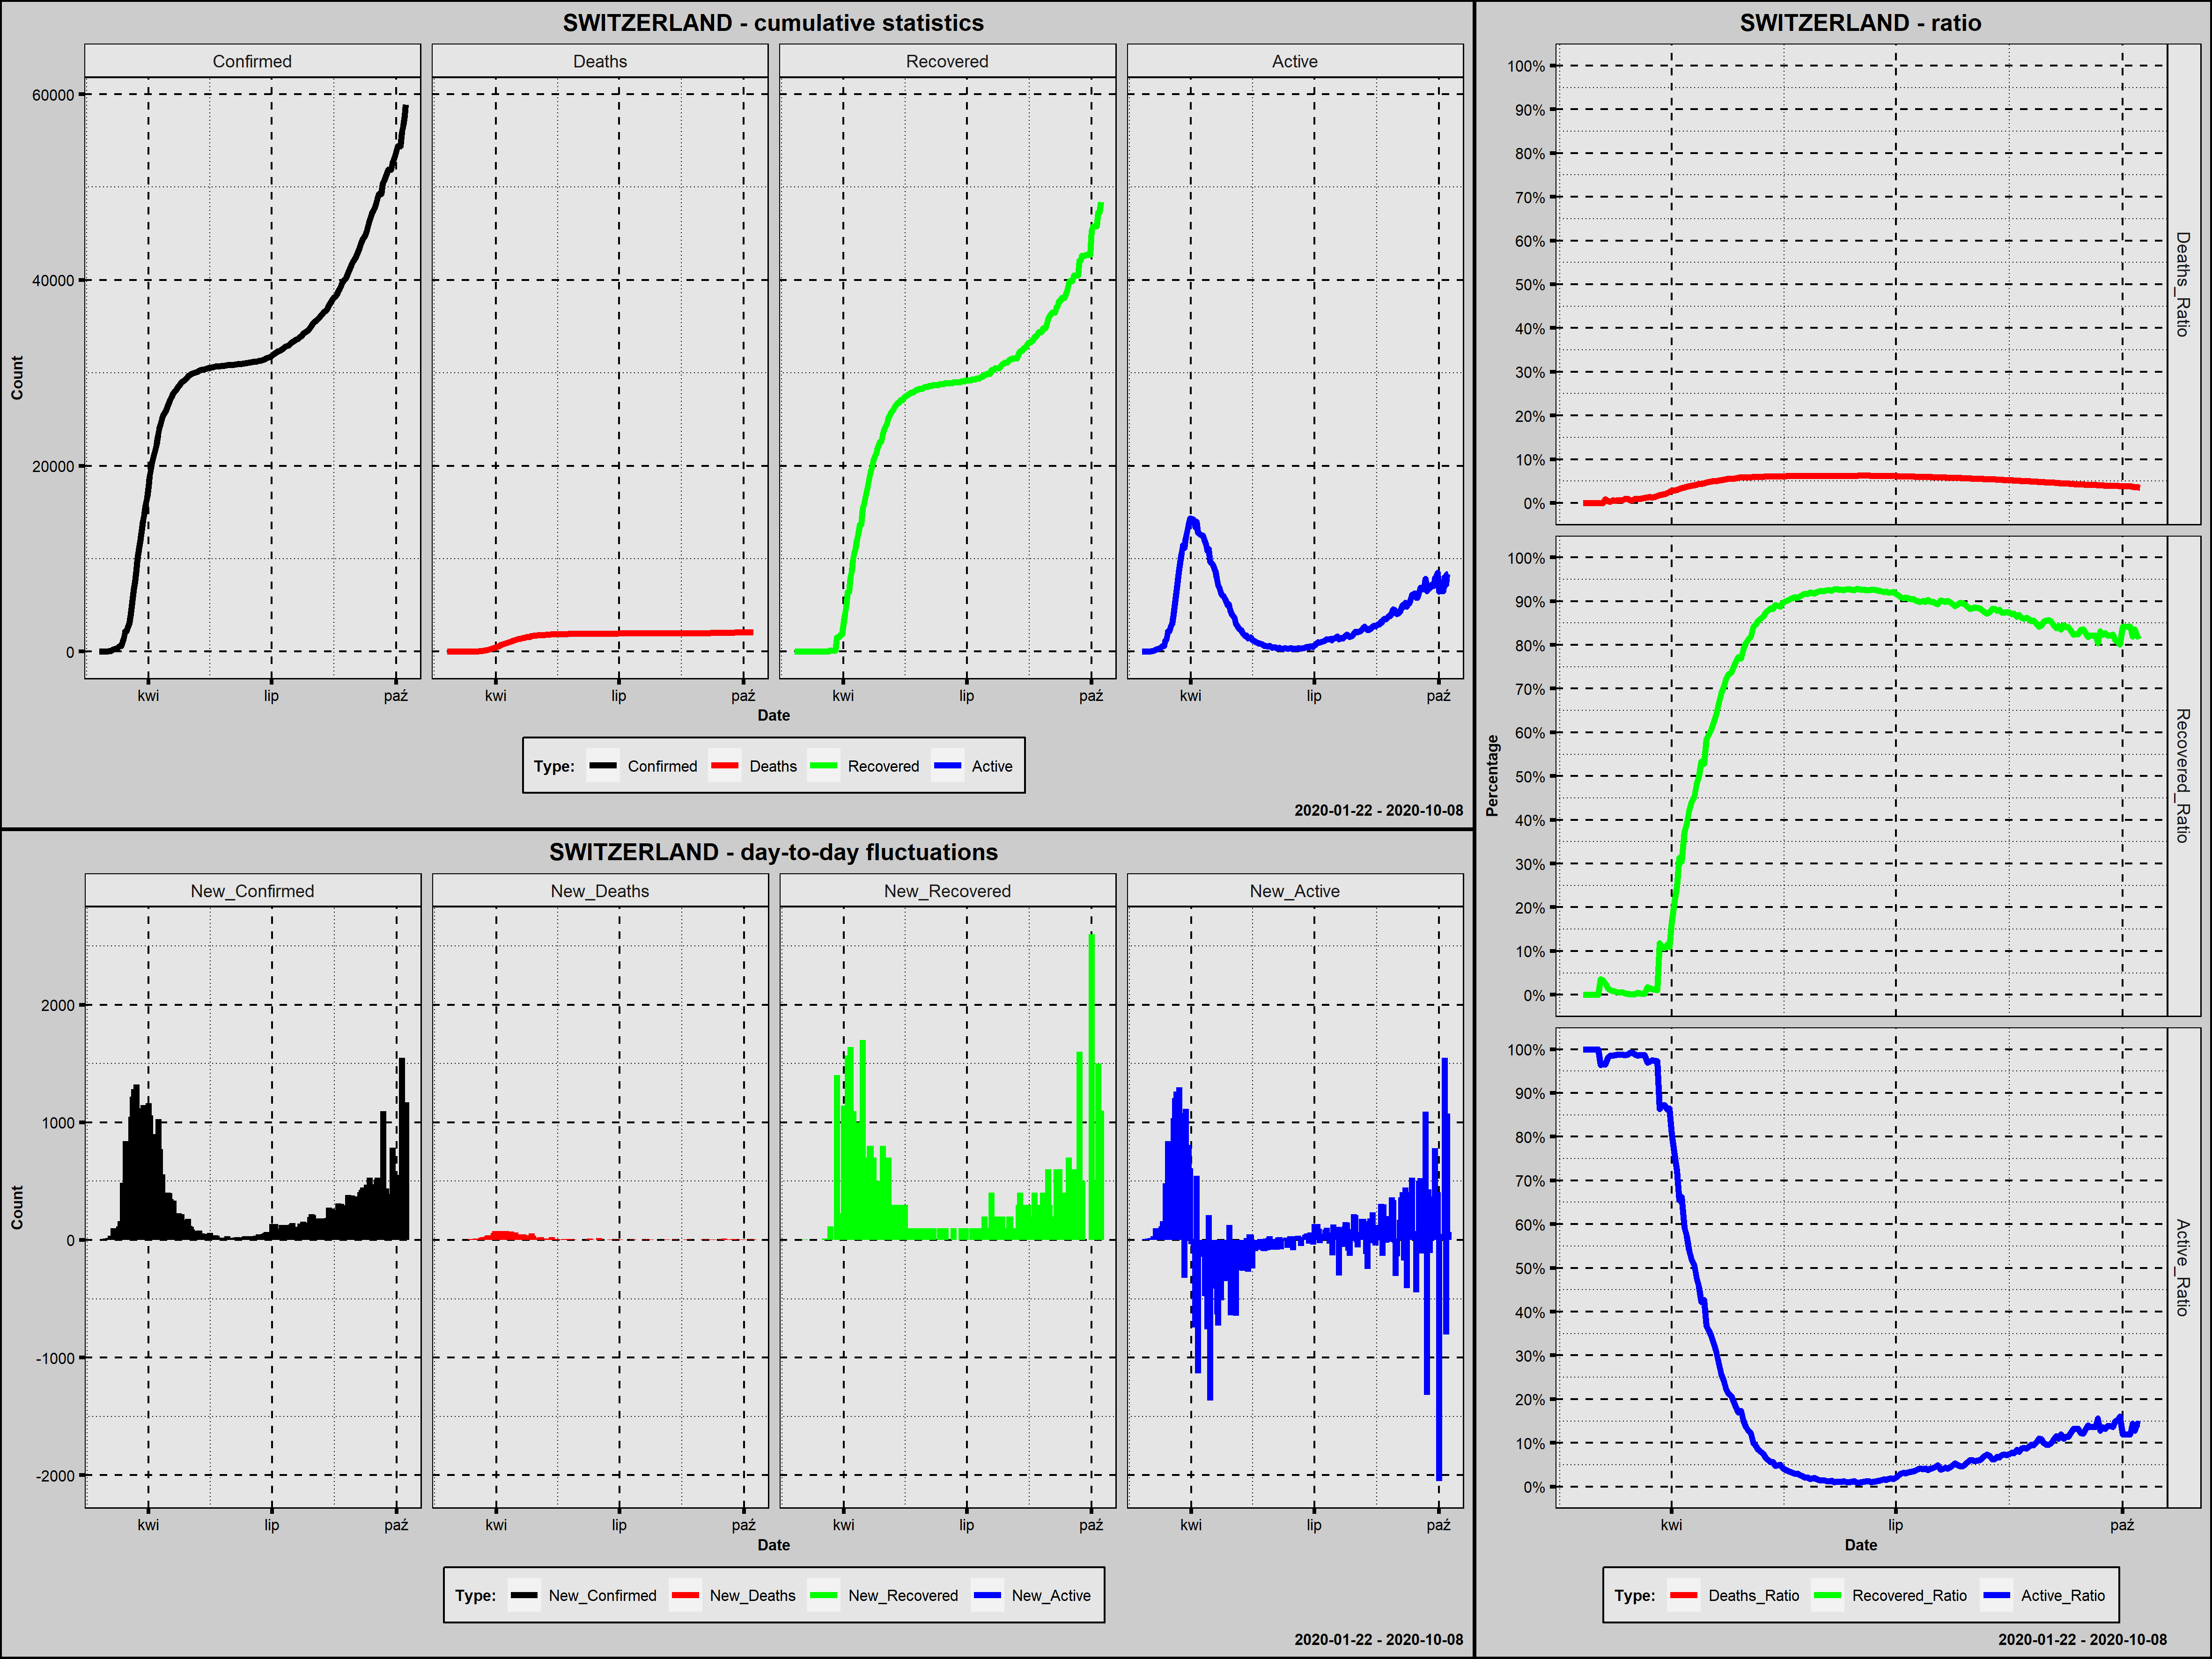

The data file committed next to this chart (first rows):
Country; Date; Confirmed; New_Confirmed; Deaths; New_Deaths; Recovered; New_Recovered; Active; New_Active; Year; Month; Day; Week_Day; Deaths_Ratio; Recovered_Ratio; Active_Ratio; Day_Since_1st_Confirmed; Day_Since_100st_Confirmed; New_Confirmed_Rank
Switzerland; 2020-02-25; 1; 1; 0; 0; 0; 0; 1; 1; 2020; luty; 25; wtorek; 0,0000; 0,0000; 1,0000; 1; 0; 217,0
Switzerland; 2020-02-26; 1; 0; 0; 0; 0; 0; 1; 0; 2020; luty; 26; środa; 0,0000; 0,0000; 1,0000; 2; 0; 222,5
Switzerland; 2020-02-27; 8; 7; 0; 0; 0; 0; 8; 7; 2020; luty; 27; czwartek; 0,0000; 0,0000; 1,0000; 3; 0; 214,5
Switzerland; 2020-02-28; 8; 0; 0; 0; 0; 0; 8; 0; 2020; luty; 28; piątek; 0,0000; 0,0000; 1,0000; 4; 0; 222,5
Switzerland; 2020-02-29; 18; 10; 0; 0; 0; 0; 18; 10; 2020; luty; 29; sobota; 0,0000; 0,0000; 1,0000; 5; 0; 208,0
Switzerland; 2020-03-01; 27; 9; 0; 0; 0; 0; 27; 9; 2020; marzec; 1; niedziela; 0,0000; 0,0000; 1,0000; 6; 0; 211,0
Switzerland; 2020-03-02; 42; 15; 0; 0; 0; 0; 42; 15; 2020; marzec; 2; poniedziałek; 0,0000; 0,0000; 1,0000; 7; 0; 199,5
Switzerland; 2020-03-03; 56; 14; 0; 0; 2; 2; 54; 12; 2020; marzec; 3; wtorek; 0,0000; 0,0357; 0,9643; 8; 0; 202,5
Switzerland; 2020-03-04; 90; 34; 0; 0; 3; 1; 87; 33; 2020; marzec; 4; środa; 0,0000; 0,0333; 0,9667; 9; 0; 174,0
Switzerland; 2020-03-05; 114; 24; 1; 1; 3; 0; 110; 23; 2020; marzec; 5; czwartek; 0,0088; 0,0263; 0,9649; 10; 1; 181,0
Switzerland; 2020-03-06; 214; 100; 1; 0; 3; 0; 210; 100; 2020; marzec; 6; piątek; 0,0047; 0,0140; 0,9813; 11; 2; 133,5
Switzerland; 2020-03-07; 268; 54; 1; 0; 3; 0; 264; 54; 2020; marzec; 7; sobota; 0,0037; 0,0112; 0,9851; 12; 3; 156,0
Switzerland; 2020-03-08; 337; 69; 2; 1; 3; 0; 332; 68; 2020; marzec; 8; niedziela; 0,0059; 0,0089; 0,9852; 13; 4; 144,5
Switzerland; 2020-03-09; 374; 37; 2; 0; 3; 0; 369; 37; 2020; marzec; 9; poniedziałek; 0,0053; 0,0080; 0,9866; 14; 5; 169,0
Switzerland; 2020-03-10; 491; 117; 3; 1; 3; 0; 485; 116; 2020; marzec; 10; wtorek; 0,0061; 0,0061; 0,9878; 15; 6; 123,5
Switzerland; 2020-03-11; 652; 161; 4; 1; 4; 1; 644; 159; 2020; marzec; 11; środa; 0,0061; 0,0061; 0,9877; 16; 7; 103,5
Switzerland; 2020-03-12; 652; 0; 4; 0; 4; 0; 644; 0; 2020; marzec; 12; czwartek; 0,0061; 0,0061; 0,9877; 17; 8; 222,5
Switzerland; 2020-03-13; 1139; 487; 11; 7; 4; 0; 1124; 480; 2020; marzec; 13; piątek; 0,0097; 0,0035; 0,9868; 18; 9; 39,0
Switzerland; 2020-03-14; 1359; 220; 13; 2; 4; 0; 1342; 218; 2020; marzec; 14; sobota; 0,0096; 0,0029; 0,9875; 19; 10; 82,5
Switzerland; 2020-03-15; 2200; 841; 14; 1; 4; 0; 2182; 840; 2020; marzec; 15; niedziela; 0,0064; 0,0018; 0,9918; 20; 11; 20,0
Switzerland; 2020-03-16; 2200; 0; 14; 0; 4; 0; 2182; 0; 2020; marzec; 16; poniedziałek; 0,0064; 0,0018; 0,9918; 21; 12; 222,5
Switzerland; 2020-03-17; 2700; 500; 27; 13; 4; 0; 2669; 487; 2020; marzec; 17; wtorek; 0,0100; 0,0015; 0,9885; 22; 13; 36,5
Switzerland; 2020-03-18; 3028; 328; 28; 1; 15; 11; 2985; 316; 2020; marzec; 18; środa; 0,0092; 0,0050; 0,9858; 23; 14; 61,0
Switzerland; 2020-03-19; 4075; 1047; 41; 13; 15; 0; 4019; 1034; 2020; marzec; 19; czwartek; 0,0101; 0,0037; 0,9863; 24; 15; 14,0
Switzerland; 2020-03-20; 5294; 1219; 54; 13; 15; 0; 5225; 1206; 2020; marzec; 20; piątek; 0,0102; 0,0028; 0,9870; 25; 16; 4,0
Switzerland; 2020-03-21; 6575; 1281; 75; 21; 15; 0; 6485; 1260; 2020; marzec; 21; sobota; 0,0114; 0,0023; 0,9863; 26; 17; 3,0
Switzerland; 2020-03-22; 7474; 899; 98; 23; 131; 116; 7245; 760; 2020; marzec; 22; niedziela; 0,0131; 0,0175; 0,9694; 27; 18; 18,5
Switzerland; 2020-03-23; 8795; 1321; 120; 22; 131; 0; 8544; 1299; 2020; marzec; 23; poniedziałek; 0,0136; 0,0149; 0,9715; 28; 19; 2,0
Switzerland; 2020-03-24; 9877; 1082; 122; 2; 131; 0; 9624; 1080; 2020; marzec; 24; wtorek; 0,0124; 0,0133; 0,9744; 29; 20; 11,0
Switzerland; 2020-03-25; 10897; 1020; 153; 31; 131; 0; 10613; 989; 2020; marzec; 25; środa; 0,0140; 0,0120; 0,9739; 30; 21; 16,0
Switzerland; 2020-03-26; 11811; 914; 191; 38; 131; 0; 11489; 876; 2020; marzec; 26; czwartek; 0,0162; 0,0111; 0,9727; 31; 22; 17,0
Switzerland; 2020-03-27; 12928; 1117; 231; 40; 1530; 1399; 11167; -322; 2020; marzec; 27; piątek; 0,0179; 0,1183; 0,8638; 32; 23; 8,0
Switzerland; 2020-03-28; 14076; 1148; 264; 33; 1530; 0; 12282; 1115; 2020; marzec; 28; sobota; 0,0188; 0,1087; 0,8725; 33; 24; 7,0
Switzerland; 2020-03-29; 14829; 753; 300; 36; 1595; 65; 12934; 652; 2020; marzec; 29; niedziela; 0,0202; 0,1076; 0,8722; 34; 25; 24,0
Switzerland; 2020-03-30; 15922; 1093; 359; 59; 1823; 228; 13740; 806; 2020; marzec; 30; poniedziałek; 0,0225; 0,1145; 0,8630; 35; 26; 10,0
Switzerland; 2020-03-31; 16605; 683; 433; 74; 1823; 0; 14349; 609; 2020; marzec; 31; wtorek; 0,0261; 0,1098; 0,8641; 36; 27; 26,0
Switzerland; 2020-04-01; 17768; 1163; 488; 55; 2967; 1144; 14313; -36; 2020; kwiecień; 1; środa; 0,0275; 0,1670; 0,8055; 37; 28; 6,0
Switzerland; 2020-04-02; 18827; 1059; 536; 48; 4013; 1046; 14278; -35; 2020; kwiecień; 2; czwartek; 0,0285; 0,2132; 0,7584; 38; 29; 13,0
Switzerland; 2020-04-03; 19606; 779; 591; 55; 4846; 833; 14169; -109; 2020; kwiecień; 3; piątek; 0,0301; 0,2472; 0,7227; 39; 30; 22,0
Switzerland; 2020-04-04; 20505; 899; 666; 75; 6415; 1569; 13424; -745; 2020; kwiecień; 4; sobota; 0,0325; 0,3129; 0,6547; 40; 31; 18,5
Switzerland; 2020-04-05; 21100; 595; 715; 49; 6415; 0; 13970; 546; 2020; kwiecień; 5; niedziela; 0,0339; 0,3040; 0,6621; 41; 32; 28,0
Switzerland; 2020-04-06; 21657; 557; 765; 50; 8056; 1641; 12836; -1134; 2020; kwiecień; 6; poniedziałek; 0,0353; 0,3720; 0,5927; 42; 33; 29,0
Switzerland; 2020-04-07; 22253; 596; 821; 56; 8704; 648; 12728; -108; 2020; kwiecień; 7; wtorek; 0,0369; 0,3911; 0,5720; 43; 34; 27,0
Switzerland; 2020-04-08; 23280; 1027; 895; 74; 9800; 1096; 12585; -143; 2020; kwiecień; 8; środa; 0,0384; 0,4210; 0,5406; 44; 35; 15,0
Switzerland; 2020-04-09; 24051; 771; 948; 53; 10600; 800; 12503; -82; 2020; kwiecień; 9; czwartek; 0,0394; 0,4407; 0,5199; 45; 36; 23,0
Switzerland; 2020-04-10; 24551; 500; 1002; 54; 11100; 500; 12449; -54; 2020; kwiecień; 10; piątek; 0,0408; 0,4521; 0,5071; 46; 37; 36,5
Switzerland; 2020-04-11; 25107; 556; 1036; 34; 12100; 1000; 11971; -478; 2020; kwiecień; 11; sobota; 0,0413; 0,4819; 0,4768; 47; 38; 30,0
Switzerland; 2020-04-12; 25415; 308; 1106; 70; 12700; 600; 11609; -362; 2020; kwiecień; 12; niedziela; 0,0435; 0,4997; 0,4568; 48; 39; 65,0
Switzerland; 2020-04-13; 25688; 273; 1138; 32; 13700; 1000; 10850; -759; 2020; kwiecień; 13; poniedziałek; 0,0443; 0,5333; 0,4224; 49; 40; 72,0
Switzerland; 2020-04-14; 25936; 248; 1174; 36; 13700; 0; 11062; 212; 2020; kwiecień; 14; wtorek; 0,0453; 0,5282; 0,4265; 50; 41; 77,0
Switzerland; 2020-04-15; 26336; 400; 1239; 65; 15400; 1700; 9697; -1365; 2020; kwiecień; 15; środa; 0,0470; 0,5848; 0,3682; 51; 42; 49,0
Switzerland; 2020-04-16; 26732; 396; 1281; 42; 15900; 500; 9551; -146; 2020; kwiecień; 16; czwartek; 0,0479; 0,5948; 0,3573; 52; 43; 50,0
Switzerland; 2020-04-17; 27078; 346; 1327; 46; 16400; 500; 9351; -200; 2020; kwiecień; 17; piątek; 0,0490; 0,6057; 0,3453; 53; 44; 58,0
Switzerland; 2020-04-18; 27404; 326; 1368; 41; 17100; 700; 8936; -415; 2020; kwiecień; 18; sobota; 0,0499; 0,6240; 0,3261; 54; 45; 62,0
Switzerland; 2020-04-19; 27740; 336; 1393; 25; 17800; 700; 8547; -389; 2020; kwiecień; 19; niedziela; 0,0502; 0,6417; 0,3081; 55; 46; 60,0
Switzerland; 2020-04-20; 27944; 204; 1429; 36; 18600; 800; 7915; -632; 2020; kwiecień; 20; poniedziałek; 0,0511; 0,6656; 0,2832; 56; 47; 88,0
Switzerland; 2020-04-21; 28063; 119; 1478; 49; 19400; 800; 7185; -730; 2020; kwiecień; 21; wtorek; 0,0527; 0,6913; 0,2560; 57; 48; 121,5
Switzerland; 2020-04-22; 28268; 205; 1509; 31; 19900; 500; 6859; -326; 2020; kwiecień; 22; środa; 0,0534; 0,7040; 0,2426; 58; 49; 87,0
Switzerland; 2020-04-23; 28496; 228; 1549; 40; 20600; 700; 6347; -512; 2020; kwiecień; 23; czwartek; 0,0544; 0,7229; 0,2227; 59; 50; 80,0
Switzerland; 2020-04-24; 28677; 181; 1589; 40; 21000; 400; 6088; -259; 2020; kwiecień; 24; piątek; 0,0554; 0,7323; 0,2123; 60; 51; 97,0
... 167 more rows
